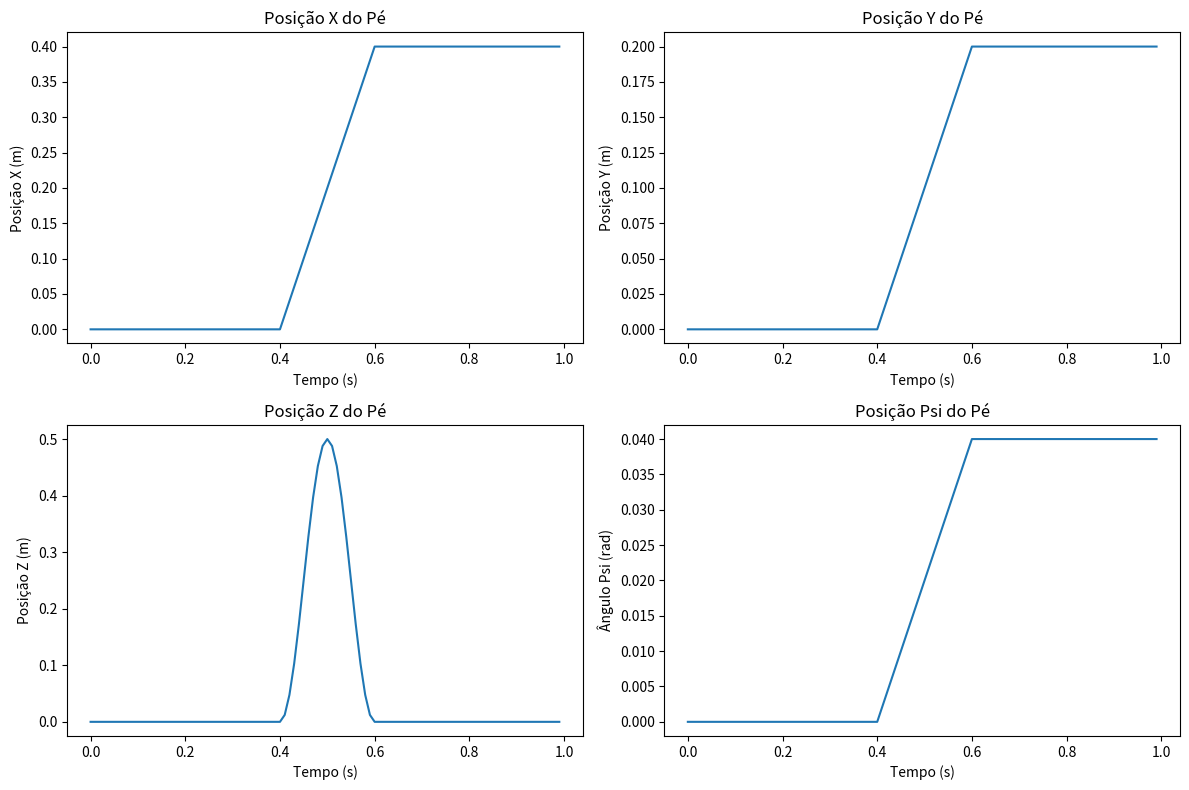

This figure's Python source:
import numpy as np
import math
import matplotlib.pyplot as plt

class FootPose:
    def __init__(self, T=1, t_b=0.4, t_e=0.6, t_inicio=0, t_fim=1, passo=0.01):
        self.t_inicio = t_inicio
        self.t_fim = t_fim
        self.passo = passo
        self.T = T 

        self.t_b = t_b
        self.t_e = t_e
        self.phi_b = t_b / T
        self.phi_e = t_e / T

        self.vetor_tempo = np.arange(t_inicio, t_fim, passo)

    def v(self, phi):
        if phi < self.phi_b or phi >= self.phi_e:
            return 0
        else:
            return 0.5 * (1 - math.cos(2 * math.pi * (phi - self.phi_b) / (self.phi_e - self.phi_b)))

    def v_ponto(self, phi):
        if phi < self.phi_b or phi >= self.phi_e:
            return 0
        else: 
            return 0.5 * (math.sin(2 * math.pi * (phi - self.phi_b) / (self.phi_e - self.phi_b)))

    def get_z(self):
        z_a = []
        z_cm = 0
        z_step = 0.5
        for tempo in self.vetor_tempo:
            phi = tempo % self.T  
            z_a.append(z_cm + z_step * self.v(phi))
        return z_a

    def get_foot_position(self, v, initial_position):
        Vx, Vy, Vpsi = v
        xi, yi, psi0 = initial_position
        x_a = []
        y_a = []
        psi_a = []

        for tempo in self.vetor_tempo:
            phi = tempo % self.T
            if phi < self.phi_b:
                x_a.append(xi)
                y_a.append(yi)
                psi_a.append(psi0)
            elif self.phi_b <= phi < self.phi_e:
                x_a.append(xi + 2 * Vx * (phi - self.phi_b))
                y_a.append(yi + 2 * Vy * (phi - self.phi_b))
                psi_a.append(psi0 + 2 * Vpsi * (phi - self.phi_b))
            else:
                x_a.append(xi + 2 * Vx * (self.phi_e - self.phi_b))
                y_a.append(yi + 2 * Vy * (self.phi_e - self.phi_b))
                psi_a.append(psi0 + 2 * Vpsi * (self.phi_e - self.phi_b))

        return x_a, y_a, self.get_z(), psi_a

# Exemplo de uso
foot_pose = FootPose()
v = [1.0, 0.5, 0.1]  # Velocidades [v_x, v_y, v_psi]
initial_position = [0.0, 0.0, 0.0]  # Posição inicial [x, y, psi]
x_positions, y_positions, z_positions, psi_positions = foot_pose.get_foot_position(v, initial_position)

# Plotando as posições
plt.figure(figsize=(12, 8))

# Plot para a posição X
plt.subplot(2, 2, 1)
plt.plot(foot_pose.vetor_tempo, x_positions)
plt.title('Posição X do Pé')
plt.xlabel('Tempo (s)')
plt.ylabel('Posição X (m)')

# Plot para a posição Y
plt.subplot(2, 2, 2)
plt.plot(foot_pose.vetor_tempo, y_positions)
plt.title('Posição Y do Pé')
plt.xlabel('Tempo (s)')
plt.ylabel('Posição Y (m)')

# Plot para a posição Z
plt.subplot(2, 2, 3)
plt.plot(foot_pose.vetor_tempo, z_positions)
plt.title('Posição Z do Pé')
plt.xlabel('Tempo (s)')
plt.ylabel('Posição Z (m)')

# Plot para a posição Psi
plt.subplot(2, 2, 4)
plt.plot(foot_pose.vetor_tempo, psi_positions)
plt.title('Posição Psi do Pé')
plt.xlabel('Tempo (s)')
plt.ylabel('Ângulo Psi (rad)')

plt.tight_layout()
plt.show()

